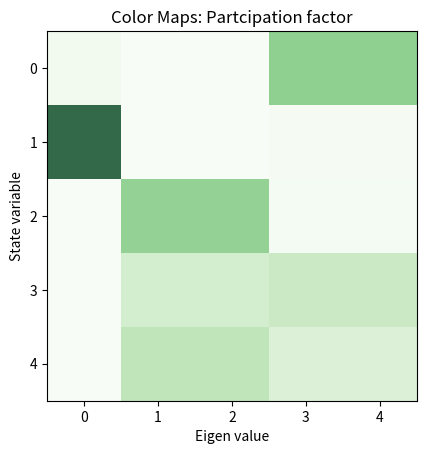
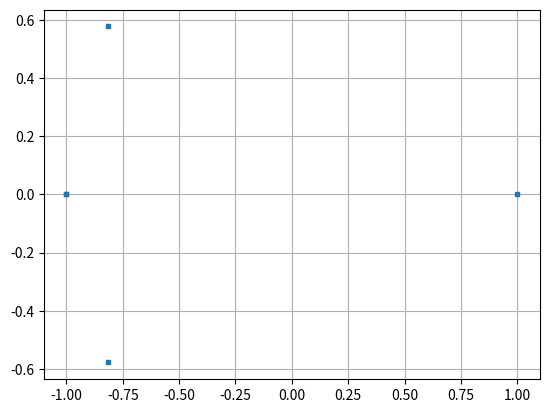

Write the Python code that produced these figures, in order. (Note: this script raises an exception after producing the figures.)
"""
Created on Sat Oct 23 23:04:32 2021

ALL in the first inverter's frame of reference'

We will have the following three inverters

2. Voltage Controlled Inverters (INV2,3)
- theta


3. Line dynamics
- Id
- Iq

Controller design :
    Current controller: Kp, Ki based on plant inversion
    The droop constants for the voltage is same for VCI 1,2
    The droop constants for the current controller is different
[redacted]
"""


import numpy as np
import matplotlib.pyplot as plt
from scipy.optimize import fsolve
from scipy.integrate import odeint
from numpy.linalg import eig

def matprint(mat, fmt="g"):
    col_maxes = [max([len(("{:"+fmt+"}").format(x)) for x in col]) for col in mat.T]
    for x in mat:
        for i, y in enumerate(x):
            print(("{:"+str(col_maxes[i])+fmt+"}").format(y), end="  ")
        print("")
        
def Participation_Factor_Eval(A,epsi):

# Returns the partciipation factor of a matrix with a thresholding 

    [D,W] = eig(A); # we refer to W as the right eigen vectors (Machowski pp 530)

    U = np.transpose(np.linalg.inv(W));  # left eigen vectors

    PF  = np.zeros((len(A),len(A)));
    
    for i in range(0,len(A)):
        for j in range(0,len(A)):
            aa = np.abs(U[i][j]*W[i][j]);
            if(aa<epsi):
                 PF[i][j] = 0;
            else:
                 PF[i][j] = aa;

    #VV = np.diag(D); # displays the eigen values
   
    np.set_printoptions(precision=3)
    print('\n\n Eigen values ');
    print(D.T)
    print('\n\n Participation Factor Code:');
    matprint(PF)
    # displays the participation factors
    plt.figure(1)
   # A= np.diag(np.array([1,2,3,4,5]));
    [m,n] = np.shape(PF);
    plt.imshow(PF, alpha=0.8, cmap ="Greens")
    plt.xticks(np.arange(n))
    plt.yticks(np.arange(m))
    plt.xlabel('Eigen value')
    plt.ylabel('State variable')
    plt.title('Color Maps: Partcipation factor')
    plt.show




#Number of module in series
Ns =3;

# Inverter paramertres
S_rated = 2000;
V_nom =  30*np.sqrt(2);
V_grid = V_nom*Ns;

I_nom = 2*S_rated/(3*V_grid);
omega_nom = 2*60*np.pi;
Rf = 22.4;
Lf = 1.2e-3;
Cf = 20e-6;
Rg = 0.4;
Lg = 1.2e-3;
E = V_grid;
Pref1 = 100;
Pref2 = 100;
Pref3 = 100;

Kdv = 0.45;


# x = [0=id, 1=iq, 2=delta, 3=V, 4=omega]

def f(x,param):
    
    V_nom , omega_nom, Lf, Rf, Pref1, Pref2, Pref3, Kdv= param;

    Id, Iq, th1, th2, th3 = x;

    V1d = V_nom;
    V1q = 0;
    
    V2d = V_nom*np.cos(th2-th1);
    V2q = V_nom*np.sin(th2-th1);
    
    V3d = V_nom*np.cos(th3-th1);
    V3q = V_nom*np.sin(th3-th1);  
    
    Id = Id*np.cos(-th1);
    Iq = Id*np.sin(-th1);

    omega_g = omega_nom;# can be anything, th2 / th3
    
    dx_dt = [ (1/Lf)*(-Rf*Id + Lf*omega_g*Iq +V1d + V2d + V3d ),
              (1/Lf)*(-Rf*Iq - Lf*omega_g*Id +V1q + V2q + V3q ),
              omega_nom - Kdv*np.arctan2(1.5*(V1q*Id-V1d*Iq),1.5*(V1d*Id+V1q*Iq)),
              omega_nom - Kdv*np.arctan2(1.5*(V2q*Id-V2d*Iq),1.5*(V2d*Id+V2q*Iq)),
              omega_nom - Kdv*np.arctan2(1.5*(V3q*Id-V3d*Iq),1.5*(V3d*Id+V3q*Iq))]
  
    return dx_dt

x_init = [Pref1/(1.5*V_nom),0,0.5,0.1,0.3];

# Iod, Ioq, Vcd, Vcq, Id, Iq, gamma_vq, th_pll, gamma_pwr, gamma_d1, gamma_q1, V2, th2, V3, th3 = x

param = [V_nom , omega_nom, Lf, Rf, Pref1, Pref2, Pref3, Kdv]

equilibrium, infodict,ie,msg = fsolve(f, x_init, param, full_output=1)
        
[eig_val,eig_vect] = eig(infodict["fjac"]);
Participation_Factor_Eval(infodict["fjac"],0.001);
eig_real = [ele.real for ele in eig_val];
eig_imag = [ele.imag for ele in eig_val];

plt.figure(2)
plt.plot(eig_real, eig_imag,'s',markersize=3, markeredgewidth=1)
plt.grid()

print("Success ?",ie)


# SImulate the system
# Comment out this part if you do not want to simulate

def diff(x, t, V_nom , omega_nom, Lf, Rf, Pref1, Pref2, Pref3, Kdv):
    
    V_nom , omega_nom, Lf, Rf, Pref1, Pref2, Pref3, Kdv= param;

    Id, Iq, th1, th2, th3 = x;

    V1d = V_nom;
    V1q = 0;
    
    V2d = V_nom*np.cos(th2-th1);
    V2q = V_nom*np.sin(th2-th1);
    
    V3d = V_nom*np.cos(th3-th1);
    V3q = V_nom*np.sin(th3-th1);  
    
    Id = Id*np.cos(-th1);
    Iq = Id*np.sin(-th1);

    omega_g = omega_nom;# can be anything, th2 / th3
    
    dx_dt = [ (1/Lf)*(-Rf*Id + Lf*omega_g*Iq +V1d + V2d + V3d ),
              (1/Lf)*(-Rf*Iq - Lf*omega_g*Id +V1q + V2q + V3q ),
              omega_nom - Kdv*np.arctan2(1.5*(V1q*Id-V1d*Iq),1.5*(V1d*Id+V1q*Iq)),
              omega_nom - Kdv*np.arctan2(1.5*(V2q*Id-V2d*Iq),1.5*(V2d*Id+V2q*Iq)),
              omega_nom - Kdv*np.arctan2(1.5*(V3q*Id-V3d*Iq),1.5*(V3d*Id+V3q*Iq))]
    return dx_dt
tstart = 0
tstop = 1
increment = 0.0001
x0 = [0,0]
tstart_plot = np.int((10/100)*tstop/increment)
t = np.arange(tstart,tstop+1,increment)
res = odeint(diff, x_init, t, args=(V_nom , omega_nom, Lf, Rf, Pref1, Pref2, Pref3, Kdv))
Id_disp = res[tstart_plot:-1,0]
Iq_disp = res[tstart_plot:-1,1]
th1_disp = res[tstart_plot:-1,2]
th2_disp = res[tstart_plot:-1,3]
th3_disp = res[tstart_plot:-1,4]

t = t[tstart_plot:-1];
# Plot the Results
plt.figure(3)
plt.plot(t,Id_disp)
plt.plot(t,Iq_disp)
plt.title('Currents')
plt.xlabel('t')
plt.ylabel('x(t)')
plt.grid()
#plt.axis([-1, 1, -1.5, 1.5])
plt.legend(["Id", "Iq"])
plt.show()

plt.figure(6)
plt.plot(t,th1_disp)
plt.plot(t,th2_disp)
plt.plot(t,th3_disp)
plt.title('Angles')
plt.xlabel('t')
plt.ylabel('x(t)')
plt.grid()
#plt.axis([-1, 1, -1.5, 1.5])
plt.legend(["th1", "th2","th3"])
plt.show()

# %%
